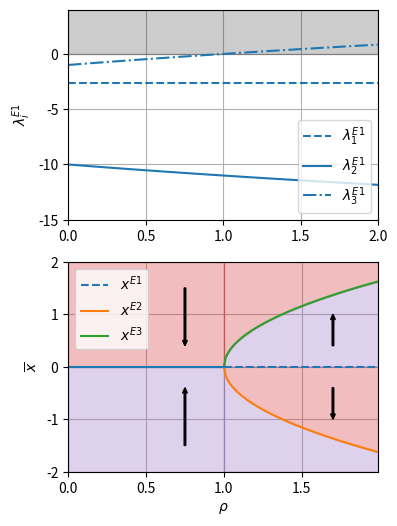

Here is the Python script that generated this plot:

import numpy as np
import matplotlib.pyplot as plt

sig = 10.
beta = 8./3.
rho = np.arange(0.,2.05, .05)

print(' rho: ', rho)

eigs = np.zeros( (rho.shape[0],3), dtype=float )
eigs[:,0] = - beta
eigs[:,1] = -.5*(sig+1.) - .5*np.sqrt((sig+1.)**2.-4.*sig*(1-rho) )
eigs[:,2] = -.5*(sig+1.) + .5*np.sqrt((sig+1.)**2.-4.*sig*(1-rho) )

rhos = np.arange(0.,1.05, .05)
rhou = np.arange(1.,2., .01)
xeqs = np.zeros( (rhos.shape[0],1), dtype=float )
xequ = np.zeros( (rhou.shape[0],3), dtype=float )
xeqs[:,0] =  .0    
xequ[:,0] =  .0    
xequ[:,1] = - np.sqrt( beta * ( rhou - 1 ) )
xequ[:,2] = + np.sqrt( beta * ( rhou - 1 ) )

fig = plt.figure(1, figsize=plt.figaspect(1.5))
ax0 = fig.add_subplot(2,1,1)
ax1 = fig.add_subplot(2,1,2)

ax0.plot(rho,eigs[:,0] , 'C0' , linestyle='--'), ax0.grid(True)
ax0.plot(rho,eigs[:,1] , 'C0' , linestyle='-')
ax0.plot(rho,eigs[:,2] , 'C0' , linestyle='-.')
ax0.set_ylabel(' $\lambda^{E1}_i$ ')
ax0.legend(['$\lambda^{E1}_1$','$\lambda^{E1}_2$','$\lambda^{E1}_3$'], \
        loc='lower right')
ax0.fill_between(rho,0,4, color='k' , alpha=0.2)
ax0.axis([0., 2., -15., 4.])
ax0.autoscale(enable=True, axis='x', tight=True)
ax0.set_axisbelow(True)

ax1.plot(rhou,xequ[:,0] , 'C0' , linestyle='--' ), ax1.grid(True)
ax1.plot(rhou,xequ[:,1] , 'C1' )
ax1.plot(rhou,xequ[:,2] , 'C2' )
ax1.plot(rhos,xeqs      , 'C0' )
ax1.set_xlabel('$\\rho$'), ax1.set_ylabel('$\overline{x}$')
ax1.legend(['$x^{E1}$','$x^{E2}$','$x^{E3}$'])

ax1.fill_between(rhos,0,2, color='C3' , alpha=0.3)
ax1.fill_between(rhou,xequ[:,2],2, color='C3' , alpha=0.3)
ax1.fill_between(rhou,xequ[:,1],0, color='C3' , alpha=0.3)
ax1.fill_between(rhos,0,-2, color='C4' , alpha=0.3)
ax1.fill_between(rhou,xequ[:,1],-2, color='C4' , alpha=0.3)
ax1.fill_between(rhou,xequ[:,2], 0, color='C4' , alpha=0.3)
ax1.autoscale(enable=True, tight=True)
ax1.arrow(.75,-1.5,.0, 1., width=.01, head_length=.1, facecolor='k')
ax1.arrow(.75, 1.5,.0,-1., width=.01, head_length=.1, facecolor='k')
ax1.arrow(1.7,-0.4,.0,-.5, width=.01, head_length=.1, facecolor='k')
ax1.arrow(1.7, 0.4,.0, .5, width=.01, head_length=.1, facecolor='k')
ax1.set_axisbelow(True)

plt.show()
